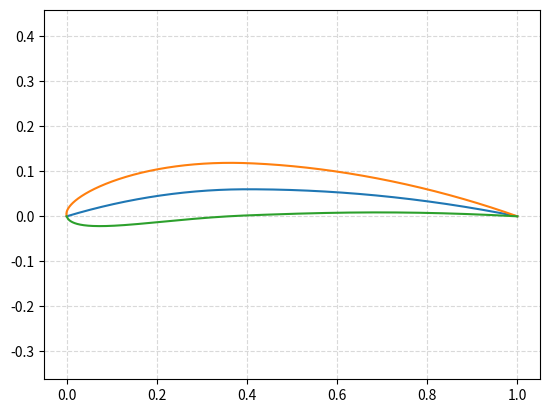

Python code for this plot:
import numpy as np
import matplotlib.pyplot as plt

class Vector:
    def __init__(self, x, y, normalized=False):
        if normalized:
            norm = np.sqrt(x**2 + y**2)
        else:
            norm = 1
        self.x = x / norm
        self.y = y / norm

    def turn(self):
        return Vector(-self.x, -self.y)

    def to_tuple(self):
        return (self.x, self.y)

    def __mul__(self, other):
        if isinstance(other, int) or isinstance(other, float):
            return Vector(self.x * other, self.y * other)

    def __add__(self, other):
        if isinstance(other, Vector):
            return Vector(self.x + other.x, self.y + other.y)
        elif isinstance(other, tuple) and len(other) == 2:
            return Vector(self.x + other[0], self.y + other[1])

class NacaProfile():
    def __init__(self, label, n, scale=1.0):
        self.set_parameters(label)
        self.x = np.linspace(0, 1, n) * scale
        self.yc = np.zeros(n)
        self.yt = np.zeros(n)
        self.slope = np.zeros(n)
        self.points = np.empty(shape=(n,4), dtype=np.float64)

    def set_parameters(self, number):
        number = str(number)
        self.M = int(number[0])/100
        self.P = int(number[1])/10
        self.T = int(number[2:])/100

    def calculate_camber(self):
        x1 = self.x[self.x <= self.P]
        x2 = self.x[self.x > self.P]

        a0 = 0.2969
        a1 = -0.126
        a2 = -0.3516
        a3 = 0.2843
        a4 = -0.1036

        self.yc[:len(x1)] = self.M/self.P**2 * (2*self.P*x1 - x1**2)
        self.yc[len(x1):] = self.M/(1-self.P)**2 * (1 - 2*self.P +2*self.P*x2 - x2**2)

        self.yt = self.T / 0.2 * (a0*self.x**0.5 + a1*self.x + a2*self.x**2 + a3*self.x**3 + a4*self.x**4)

        self.slope[:len(x1)] = 2*self.M/self.P**2 * (self.P - x1)
        self.slope[len(x1):] = 2*self.M / (1 - self.P)**2 * (self.P - x2)

    def calculate_profile(self):
        for i in range(len(self.yc)):
            dir_vect = Vector(-self.slope[i], 1)
            self.points[i,0], self.points[i,1] =  (dir_vect*self.yt[i] + (self.x[i], self.yc[i])).to_tuple()
            self.points[i,2], self.points[i,3] = (dir_vect.turn()*self.yt[i] + (self.x[i], self.yc[i])).to_tuple()
        

    def disp(self):
        plt.plot(self.x, self.yc)
        plt.plot(self.points[:,0], self.points[:,1])
        plt.plot(self.points[:,2], self.points[:,3])
        plt.axis('equal')
        plt.grid(True, color='#d9d9d9', linestyle='--')
        plt.show()

p = NacaProfile('6412', 1000)
p.calculate_camber()
p.calculate_profile()
p.disp()
# print(p.points)